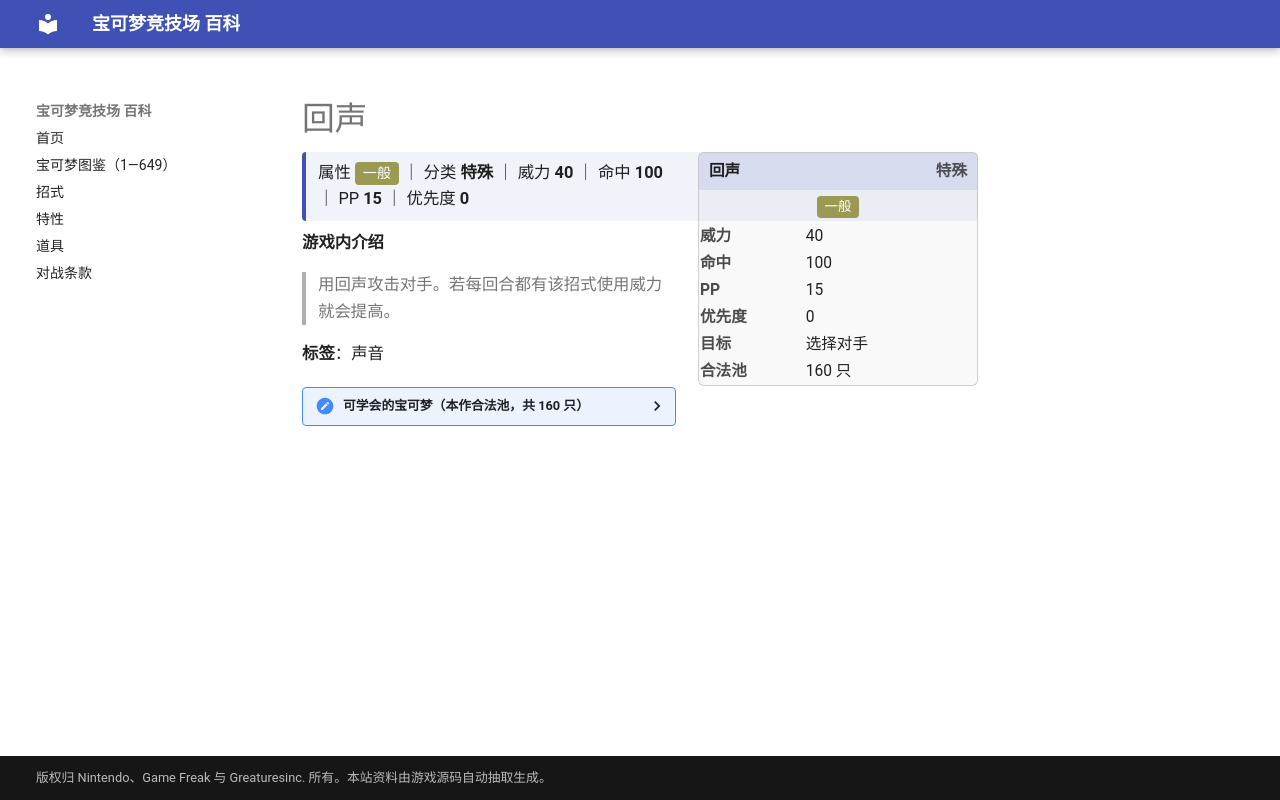

repository: nanmoboys/pkmn-arena-wiki · page: moves/回声/index.html · generator: mkdocs

# 回声

<div class="infobox">
<div class="ib-h"><span>回声</span><span class="ib-no">特殊</span></div>
<div class="ib-ty"><span class="tp" style="background:#9A9A52">一般</span></div>
<table class="ib-t"><tr><th>威力</th><td>40</td></tr><tr><th>命中</th><td>100</td></tr><tr><th>PP</th><td>15</td></tr><tr><th>优先度</th><td>0</td></tr><tr><th>目标</th><td>选择对手</td></tr><tr><th>合法池</th><td>160 只</td></tr></table></div>
<div class="head-stat">属性 <span class="tp" style="background:#9A9A52">一般</span> ｜ 分类 <b>特殊</b> ｜ 威力 <b>40</b> ｜ 命中 <b>100</b> ｜ PP <b>15</b> ｜ 优先度 <b>0</b></div>

**游戏内介绍**

> 用回声攻击对手。若每回合都有该招式使用威力就会提高。

**标签**：声音

<details class="pool"><summary>可学会的宝可梦（本作合法池，共 160 只）</summary>

<p>妙蛙种子、妙蛙草、妙蛙花、小火龙、火恐龙、喷火龙、烈雀、大嘴雀、皮卡丘、雷丘、尼多兰、尼多娜、尼多后、尼多朗、尼多力诺、尼多王、皮皮、皮可西、胖丁、胖可丁、地鼠、三地鼠、喵喵、猫老大、隆隆岩、小火马、烈焰马、呆呆兽、呆壳兽、嘟嘟、嘟嘟利、小海狮、白海狮、卡拉卡拉、嘎啦嘎啦、吉利蛋、迷唇姐、拉普拉斯、伊布、水伊布、雷伊布、火伊布、梦幻、菊草叶、月桂叶、大竺葵、尾立、大尾立、咕咕、猫头夜鹰、皮丘、皮宝宝、宝宝丁、波克比、波克基古、咩利羊、茸茸羊、电龙、蚊香蛙皇、太阳伊布、月亮伊布、呆呆王、梦妖、麒麟奇、小小象、顿甲、迷唇娃、大奶罐、幸福蛋、洛奇亚、凤王、时拉比、火稚鸡、力壮鸡、火焰鸡、水跃鱼、沼跃鱼、巨沼怪、蛇纹熊、直冲熊、莲叶童子、莲帽小童、乐天河童、傲骨燕、大王燕、长翅鸥、大嘴鸥、拉鲁拉丝、奇鲁莉安、沙奈朵、咕妞妞、吼爆弹、爆音怪、向尾喵、优雅猫、正电拍拍、负电拍拍、吼吼鲸、吼鲸王、呆火驼、喷火驼、青绵鸟、七夕青鸟、风铃铃、阿勃梭鲁、海豹球、海魔狮、帝牙海狮、烈空坐、波加曼、波皇子、帝王拿波、姆克儿、姆克鸟、姆克鹰、大牙狸、大尾狸、音箱蟀、帕奇利兹、泳圈鼬、浮潜鼬、梦妖魔、魅力喵、东施喵、铃铛响、小福蛋、聒噪鸟、波克基斯、叶伊布、冰伊布、艾路雷朵、帝牙卢卡、帕路奇亚、骑拉帝纳、阿尔宙斯、暖暖猪、炒炒猪、炎武王、扒手猫、酷豹、豆豆鸽、咕咕鸽、高傲雉鸡、差不多娃娃、圆蝌蚪、蓝蟾蜍、蟾蜍王、泡沫栗鼠、奇诺栗鼠、四季鹿、萌芽鹿、小灰怪、大宇怪、喷嚏熊、冻原熊、三首恶龙、莱希拉姆、捷克罗姆、酋雷姆、美洛耶塔</p>

</details>
